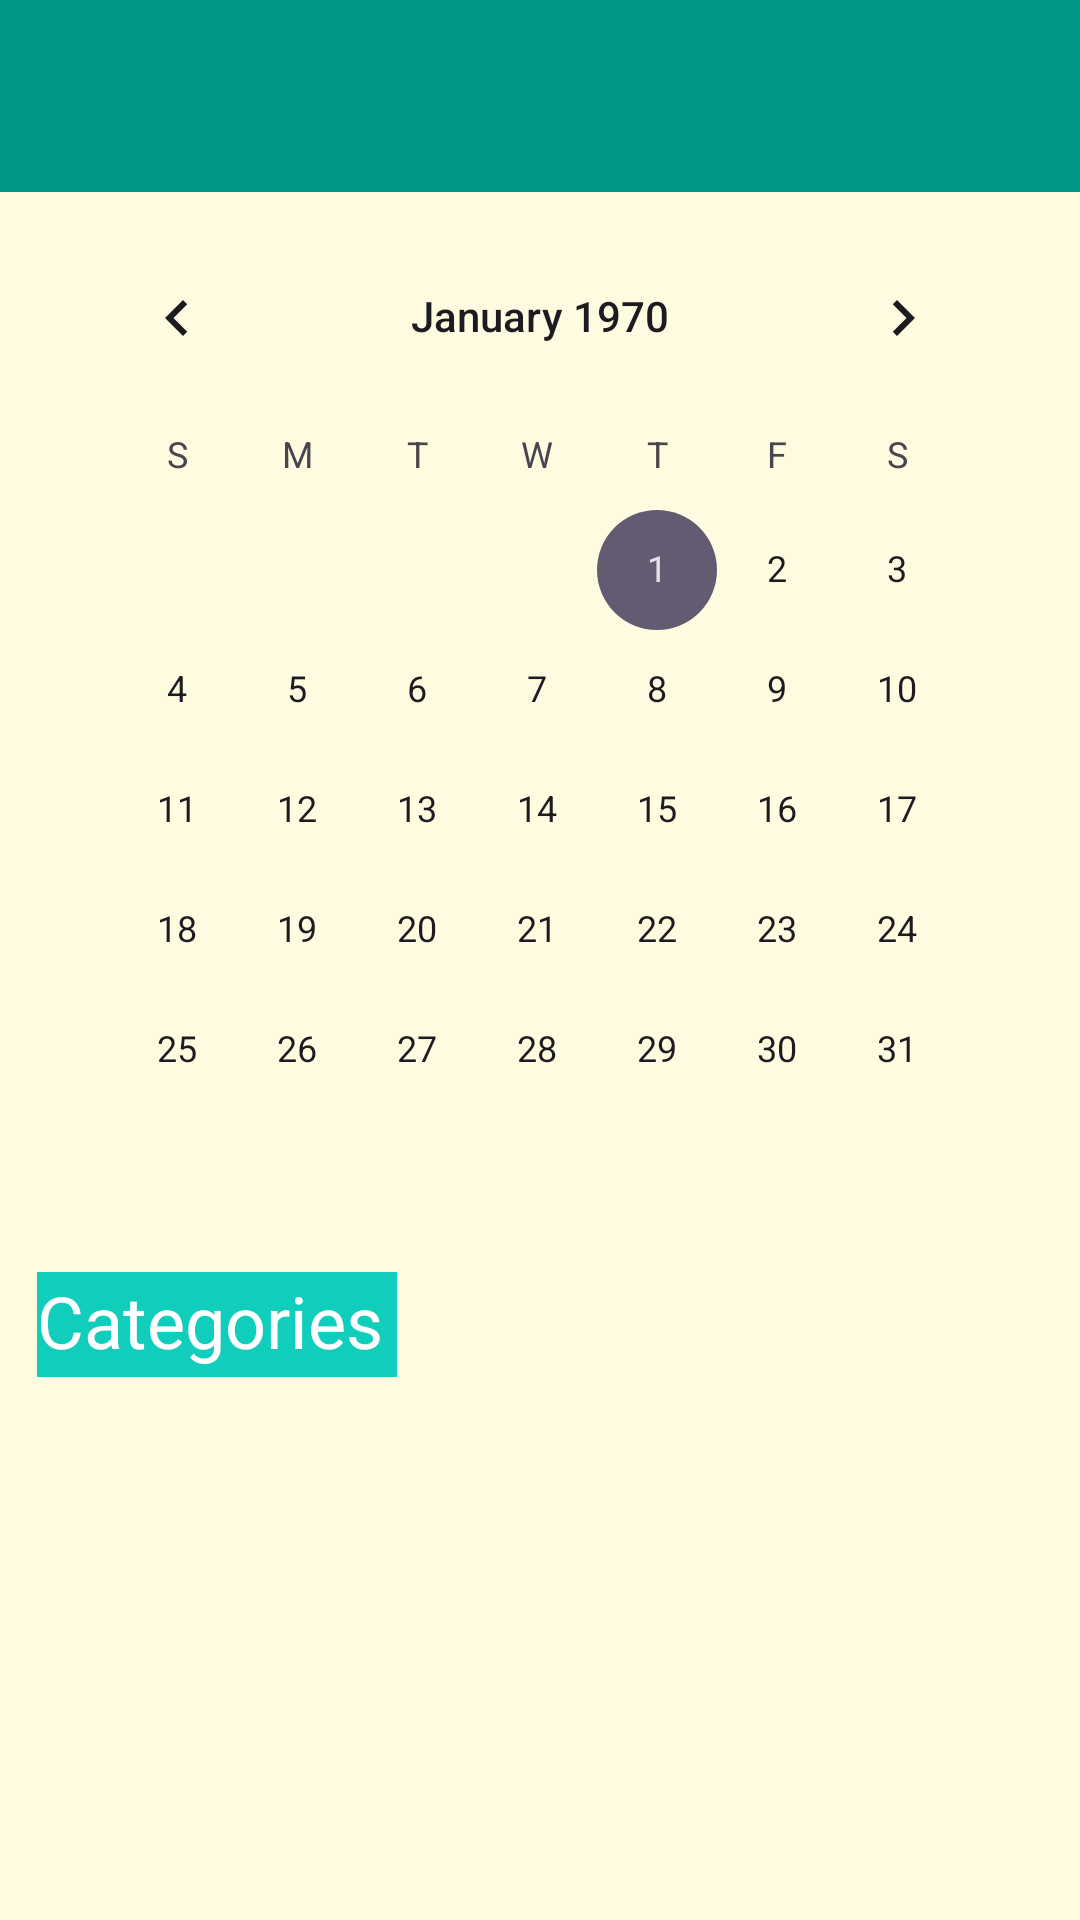

Here is an Android app screen rendered from its layout file. Give the layout XML and the strings, colors and styles it references.
<!-- AndroidManifest.xml: application theme Theme.TimeWizeApp -->
<!-- res/layout/activity_dashboard.xml -->
<?xml version="1.0" encoding="utf-8"?>

<androidx.constraintlayout.widget.ConstraintLayout xmlns:android="http://schemas.android.com/apk/res/android"
    xmlns:app="http://schemas.android.com/apk/res-auto"
    xmlns:tools="http://schemas.android.com/tools"
    android:id="@+id/main"
    android:layout_width="match_parent"
    android:layout_height="match_parent"
    android:background="#FFFBE0"
    tools:context=".Dashboard">

    <CalendarView
        android:id="@+id/calendar"
        android:layout_width="0dp"
        android:layout_height="wrap_content"
        android:layout_marginStart="19dp"
        android:layout_marginTop="72dp"
        android:layout_marginEnd="19dp"
        app:layout_constraintEnd_toEndOf="parent"
        app:layout_constraintHorizontal_bias="0.0"
        app:layout_constraintStart_toStartOf="parent"
        app:layout_constraintTop_toTopOf="parent" />

    <androidx.appcompat.widget.Toolbar
        android:id="@+id/toolbar"
        android:layout_width="match_parent"
        android:layout_height="wrap_content"
        android:background="#009688"
        android:minHeight="?attr/actionBarSize"
        android:theme="?attr/actionBarTheme"
        app:layout_constraintEnd_toEndOf="parent"
        app:layout_constraintHorizontal_bias="0.522"
        app:layout_constraintStart_toStartOf="parent"
        app:layout_constraintTop_toTopOf="parent"/>

    <ListView
        android:id="@+id/idCategoriesList"
        android:layout_width="398dp"
        android:layout_height="155dp"
        android:layout_marginTop="468dp"
        app:layout_constraintEnd_toEndOf="parent"
        app:layout_constraintHorizontal_bias="0.0"
        app:layout_constraintStart_toStartOf="parent"
        app:layout_constraintTop_toTopOf="parent" />

    <TextView
        android:id="@+id/textView"
        android:layout_width="120dp"
        android:layout_height="35dp"
        android:layout_marginTop="424dp"
        android:background= "#10CDBC"
        android:text="Categories"
        android:textColor="#FFFFFF"
        android:textSize="24sp"
        app:layout_constraintEnd_toEndOf="parent"
        app:layout_constraintHorizontal_bias="0.051"
        app:layout_constraintStart_toStartOf="parent"
        app:layout_constraintTop_toTopOf="parent" />

    <Button
        android:id="@+id/btnCatagory"
        android:layout_width="wrap_content"
        android:layout_height="wrap_content"
        android:layout_marginTop="640dp"
        android:backgroundTint="#10CDBC"
        android:text="Create A Category"
        app:layout_constraintEnd_toEndOf="parent"
        app:layout_constraintHorizontal_bias="0.057"
        app:layout_constraintStart_toStartOf="parent"
        app:layout_constraintTop_toTopOf="parent" />

    <Button
        android:id="@+id/btnTimesheet"
        android:layout_width="wrap_content"
        android:layout_height="wrap_content"
        android:layout_marginTop="640dp"
        android:backgroundTint="#10CDBC"
        android:text="Create A Timesheet"
        app:layout_constraintEnd_toEndOf="parent"
        app:layout_constraintHorizontal_bias="0.811"
        app:layout_constraintStart_toStartOf="parent"
        app:layout_constraintTop_toTopOf="parent" />


</androidx.constraintlayout.widget.ConstraintLayout>
<!-- resources referenced by this layout -->
<resources>
  <style name="Theme.TimeWizeApp" parent="Base.Theme.TimeWizeApp" />
  <style name="Base.Theme.TimeWizeApp" parent="Theme.Material3.DayNight.NoActionBar">
          
          
      </style>
</resources>
